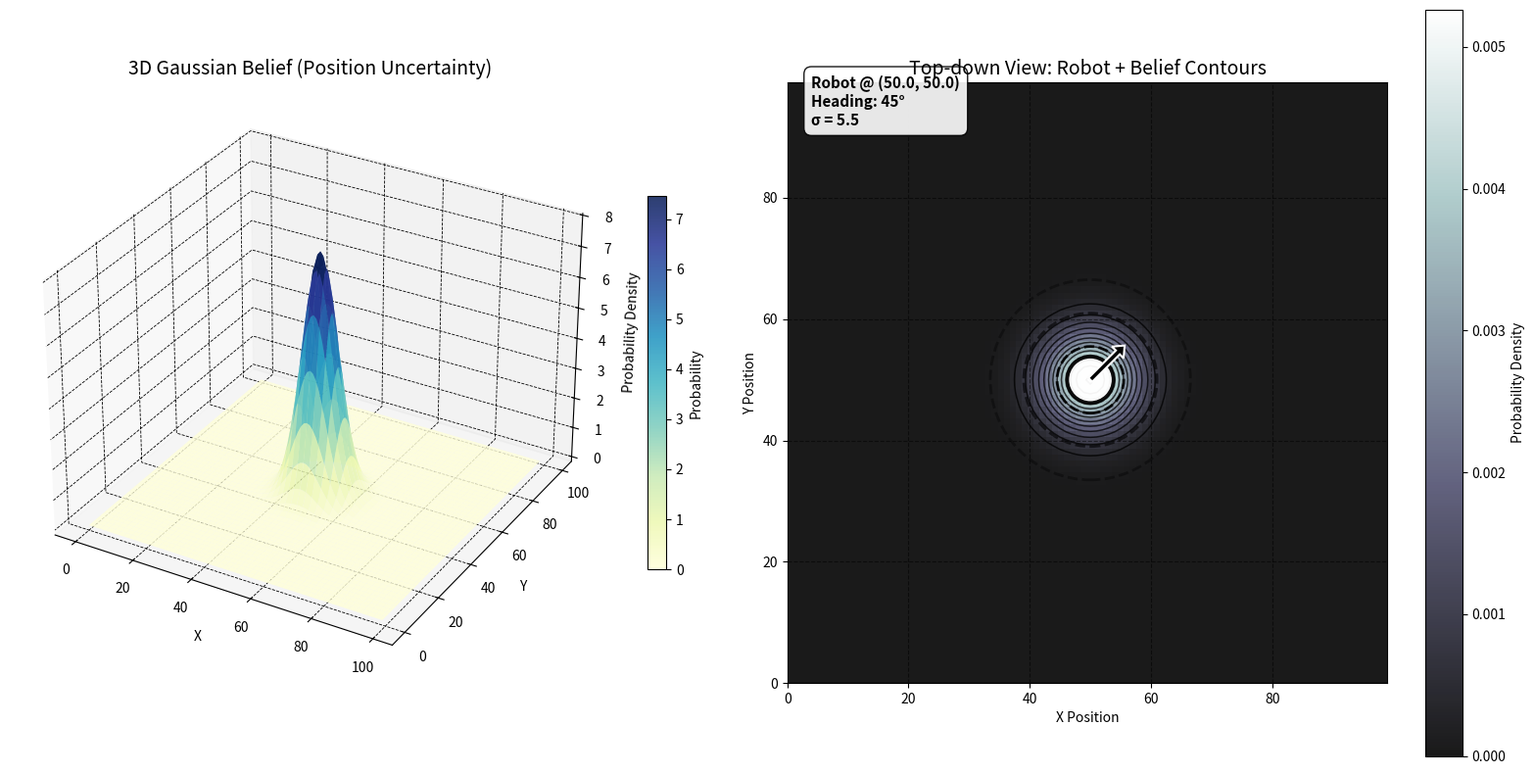

Source code (Python):
import os
import numpy as np
import matplotlib.pyplot as plt
from matplotlib.patches import Circle, Arrow, Ellipse
from mpl_toolkits.mplot3d import Axes3D

def gaussian_belief3d(x_pos, y_pos, robot_mean, sigma, theta):
    assets_dir = "assets"
    os.makedirs(assets_dir, exist_ok=True)
    image_path = os.path.join(assets_dir, "4_odometry_motion_model2.png")

    # Compute 2D Gaussian belief
    def gaussian(pos, mean, sigma):
        return np.exp(-0.5 * ((pos - mean) / sigma) ** 2)
    
    bx = gaussian(x_pos, robot_mean[0], sigma[0])
    by = gaussian(y_pos, robot_mean[1], sigma[1])
    
    belief = np.outer(bx, by)      # Correct order: x then y
    belief /= belief.sum()

    # ====================== Figure Setup ======================
    fig = plt.figure(figsize=(16, 8))
    
    # ==================== LEFT: 3D Gaussian Surface ====================
    ax3d = fig.add_subplot(1, 2, 1, projection='3d')
    
    X, Y = np.meshgrid(x_pos, y_pos)
    Z = belief.T * 1500   # Increased scale for better visibility
    
    # 3D Surface - Light color (almost white) with color gradient
    surf = ax3d.plot_surface(X, Y, Z, cmap='YlGnBu', alpha=0.85, 
                            linewidth=0, antialiased=True)

    ax3d.set_title('3D Gaussian Belief (Position Uncertainty)', fontsize=14)
    ax3d.set_xlabel('X')
    ax3d.set_ylabel('Y')
    ax3d.set_zlabel('Probability Density')

    # Black grid lines on 3D plot
    ax3d.xaxis._axinfo['grid'].update(color='black', linestyle='--', linewidth=0.6, alpha=0.7)
    ax3d.yaxis._axinfo['grid'].update(color='black', linestyle='--', linewidth=0.6, alpha=0.7)
    ax3d.zaxis._axinfo['grid'].update(color='black', linestyle='--', linewidth=0.6, alpha=0.7)
    
    fig.colorbar(surf, ax=ax3d, shrink=0.5, label='Probability')

    # ==================== RIGHT: 2D Top-down View ====================
    ax2d = fig.add_subplot(1, 2, 2)
    
    # Heatmap - light background
    im = ax2d.imshow(belief.T, origin='lower',
                     extent=[x_pos.min(), x_pos.max(), y_pos.min(), y_pos.max()],
                     cmap='bone', alpha=0.9)
    
    # Black contours (centered correctly now)
    ax2d.contour(X, Y, belief.T, levels=15, colors='black', linewidths=1.1, alpha=0.75)
    
    plt.colorbar(im, ax=ax2d, label='Probability Density')

    # ==================== Robot ====================
    robot_radius = 3.8
    
    # White filled circle with black border
    circle = Circle(robot_mean, robot_radius, facecolor='white', edgecolor='black', 
                    linewidth=2.5, alpha=0.95, zorder=5)
    ax2d.add_patch(circle)

    # Orientation arrow
    arrow_len = 8.0
    dx = arrow_len * np.cos(theta)
    dy = arrow_len * np.sin(theta)
    arrow = Arrow(robot_mean[0], robot_mean[1], dx, dy, 
                  width=4.5, facecolor='black', edgecolor='white', 
                  linewidth=1.5, zorder=6)
    ax2d.add_patch(arrow)

    # Uncertainty ellipses (black)
    for n, alpha in zip([1, 2, 3], [0.9, 0.6, 0.35]):
        ell = Ellipse(xy=robot_mean, width=sigma[0]*2*n, height=sigma[1]*2*n,
                      angle=0, edgecolor='black', facecolor='none', 
                      linewidth=2, alpha=alpha, linestyle='--', zorder=4)
        ax2d.add_patch(ell)

    # Styling
    ax2d.set_title('Top-down View: Robot + Belief Contours', fontsize=14)
    ax2d.set_xlabel('X Position')
    ax2d.set_ylabel('Y Position')
    ax2d.grid(True, color='black', linestyle='--', alpha=0.5)
    
    # Info text
    info = f"Robot @ ({robot_mean[0]:.1f}, {robot_mean[1]:.1f})\n" \
           f"Heading: {np.degrees(theta):.0f}°\n" \
           f"σ = {sigma[0]:.1f}"
    
    ax2d.text(4, 92, info, color='black', fontsize=11, fontweight='bold',
              bbox=dict(facecolor='white', alpha=0.9, edgecolor='black', boxstyle='round,pad=0.5'))

    plt.tight_layout()
    plt.savefig(image_path)
    plt.show()


# ========================== Usage ==========================
x_pos = np.arange(0, 100)
y_pos = np.arange(0, 100)

gaussian_belief3d(
    x_pos, y_pos,
    robot_mean=(50, 50),
    sigma=(5.5, 5.5),
    theta=np.pi/4
)
